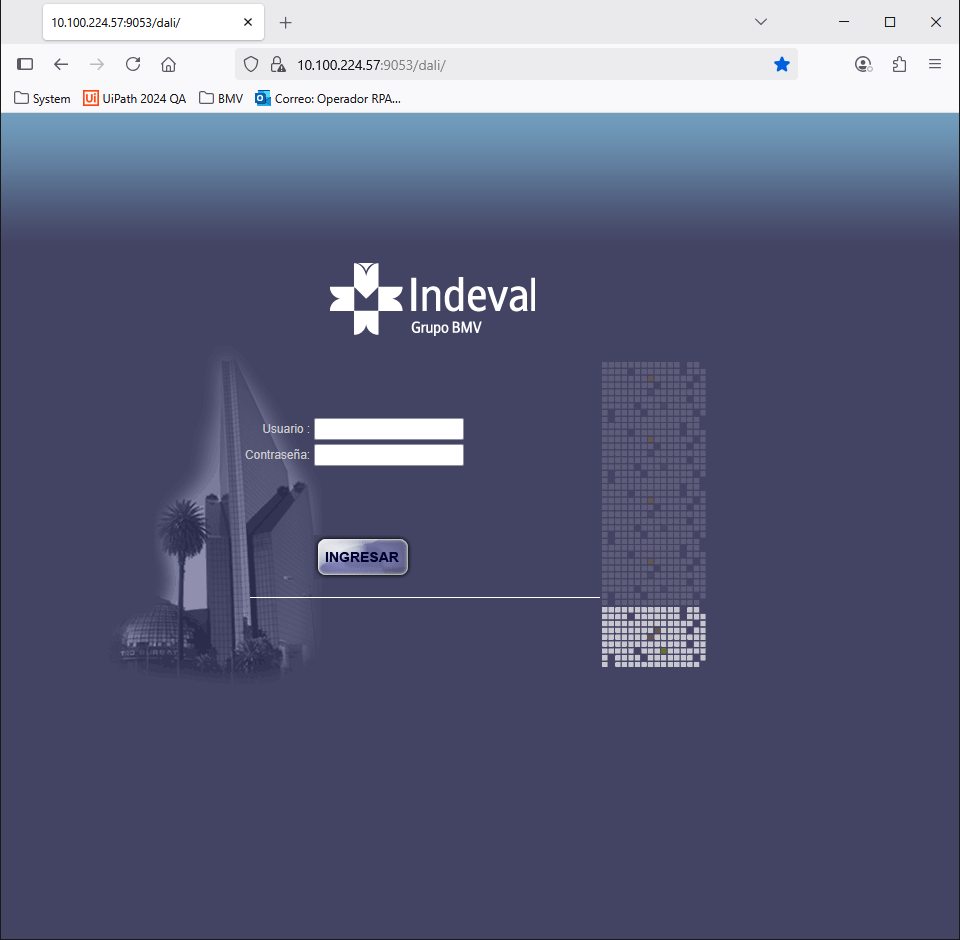
Workflow: ValidarCredencialesVencidas

Step 1: Open Browser
